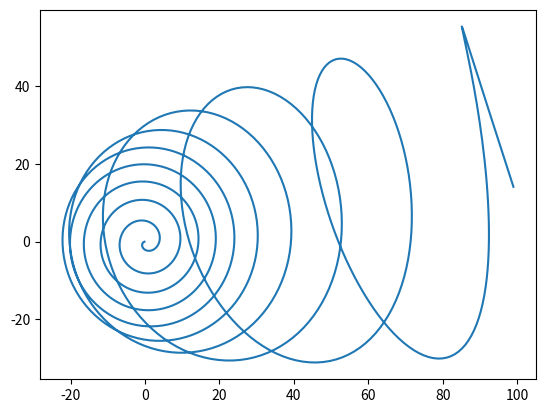

Write Python code to recreate this figure. (Note: this script raises an exception after producing the figure.)
import matplotlib as mpl
import numpy as np
import matplotlib.pyplot as plt
from matplotlib import cm
from scipy.ndimage.filters import gaussian_filter as gf

a = 0.1
b = 10.0

r = np.linspace(0.0,1.0,1000) 

def z(u):
    return (a/(2.0*np.pi)) * u * (u/(2.0*np.pi))**2

u = np.linspace(0.0, 20.0*np.pi, 1000)
zv = z(u)

def x(u):
    return (u**-0.2) * (b/(2.0*np.pi)) * u * np.cos(u)

def y(u):
    return (u**-0.2) * (b/(2.0*np.pi)) * u * np.sin(u)

xv = x(u)
yv = y(u)

def ri(i):
    return np.matrix([[np.cos(i), 0.0, np.sin(i)],[0.0, 1.0, 0.0],[-np.sin(i), 0.0, np.cos(i)]])

def rl(l):
    return np.matrix([[np.cos(l), -np.sin(l), 0.0],[np.sin(l), np.cos(l), 0.0],[0.0, 0.0, 1.0]])

i = 2.0
l = 3.0

zvarr = zv*0.5 
iarr = zvarr/zvarr.max()
iarr *= np.pi/2.0 

c = np.dstack((xv, yv, zv))
# d = c*ri(i)*rl(l)

# x = np.squeeze(np.asarray(d[:,0]))
# y = np.squeeze(np.asarray(d[:,1]))

c = np.squeeze(c)
d = np.zeros((1000,3))
lm = rl(l) 
for n in range(1000):
    d[n] = c[n]*ri(iarr[n])*lm 

xv = d[1:,0]
yv = d[1:,1]
    
plt.plot(xv, yv)
plt.show()

sys.exit()

nc = 100                       
a = np.zeros((nc,nc),dtype=np.float32) 
zl = xv.min() - 5.0
zu = xv.max() + 5.0
yl = yv.min() - 5.0
yu = yv.max() + 5.0 
lz = zu - zl 
ly = yu - yl 
dz = lz/nc 
dy = -ly/nc # Because "y" coordinate increases in opposite direction to "y" array index of a (or a2).

def zloc(cood):
    return int((cood-zl)/dz) + 1 

def yloc(cood):
    return int((cood-yl)/dy) + 1 

for i in xrange(xv.size):
    zpos = zloc(xv[i]) 
    ypos = yloc(yv[i])
    a[ypos, zpos] += 1.0

a2 = gf(a, 1.0)

#a2.tofile('mockdata_3d_nc100.dat')
#plt.contour(a2,200,colors='k',linestyles='solid')

plt.imshow(a2, cmap=cm.Blues) 
plt.show()
